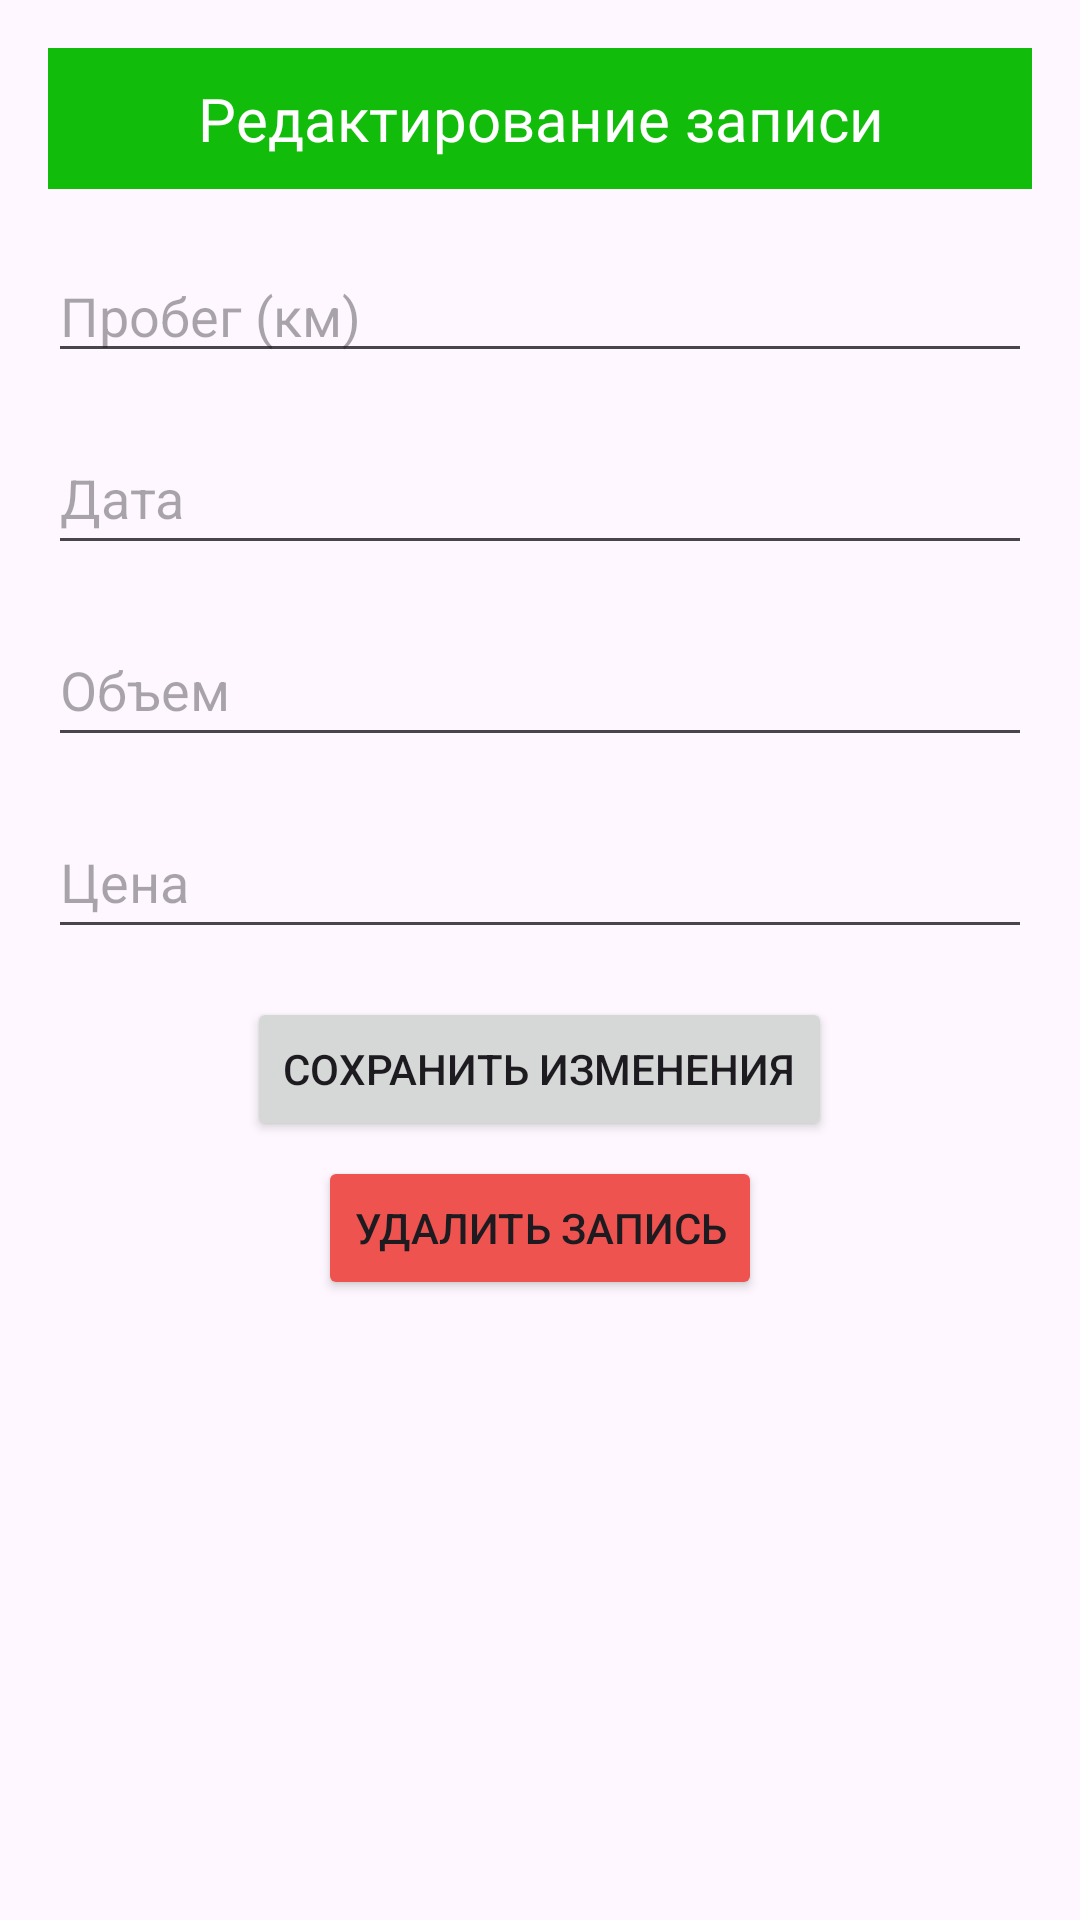

Reconstruct the res/layout file that produces this screen, plus the resources it refers to.
<!-- AndroidManifest.xml: application theme Theme.EconoDriveAssistant -->
<!-- res/layout/activity_edit_fuel_entry.xml -->
<?xml version="1.0" encoding="utf-8"?>
<RelativeLayout xmlns:android="http://schemas.android.com/apk/res/android"
    android:layout_width="match_parent"
    android:layout_height="match_parent"
    android:padding="16dp">

    <LinearLayout
        android:id="@+id/logo_edit"
        android:layout_width="match_parent"
        android:layout_height="wrap_content"
        android:orientation="vertical"
        android:padding="10dp"
        android:background="@color/green"
        android:layout_marginBottom="20dp">

        <TextView
            android:layout_width="match_parent"
            android:layout_height="wrap_content"
            android:fontFamily="@font/droid_sans_bold"
            android:hint="Редактирование записи"
            android:textAlignment="center"
            android:textColorHint="@color/white"
            android:textSize="20dp" />

    </LinearLayout>

    <EditText
        android:id="@+id/mileage_edit_text"
        android:layout_below="@id/logo_edit"
        android:layout_width="match_parent"
        android:layout_height="wrap_content"
        android:hint="Пробег (км)"
        android:inputType="number" />

    <EditText
        android:id="@+id/date_edit_text"
        android:layout_width="match_parent"
        android:layout_height="wrap_content"
        android:layout_below="@id/mileage_edit_text"
        android:hint="Дата"
        android:layout_marginTop="16dp"
        android:minHeight="48dp"
        android:focusable="false"
        android:clickable="true"/>

    <EditText
        android:id="@+id/volume_edit_text"
        android:layout_width="match_parent"
        android:layout_height="wrap_content"
        android:layout_below="@id/date_edit_text"
        android:layout_marginTop="16dp"
        android:hint="Объем"
        android:minHeight="48dp"
        android:inputType="numberDecimal"/>

    <EditText
        android:id="@+id/price_edit_text"
        android:layout_width="match_parent"
        android:layout_height="wrap_content"
        android:layout_below="@id/volume_edit_text"
        android:layout_marginTop="16dp"
        android:hint="Цена"
        android:minHeight="48dp"
        android:inputType="numberDecimal"/>

    <Button
        android:id="@+id/save_changes_button"
        android:layout_width="wrap_content"
        android:layout_height="wrap_content"
        android:text="Сохранить изменения"
        android:layout_below="@id/price_edit_text"
        android:layout_marginTop="16dp"
        android:layout_centerHorizontal="true" />

    <Button
        android:backgroundTint="@color/lred"
        android:id="@+id/delete_entry_button"
        android:layout_width="wrap_content"
        android:layout_height="wrap_content"
        android:text="Удалить запись"
        android:layout_below="@id/save_changes_button"
        android:layout_marginTop="5dp"
        android:layout_centerHorizontal="true" />
</RelativeLayout>
<!-- resources referenced by this layout -->
<resources>
  <color name="green">#11BC0B</color>
  <color name="lred">#ef5350</color>
  <color name="white">#FFFFFFFF</color>
  <style name="Theme.EconoDriveAssistant" parent="Base.Theme.EconoDriveAssistant" />
  <style name="Base.Theme.EconoDriveAssistant" parent="Theme.Material3.DayNight.NoActionBar">
          
          
          <item name="android:windowContentTransitions">true</item>
      </style>
</resources>
